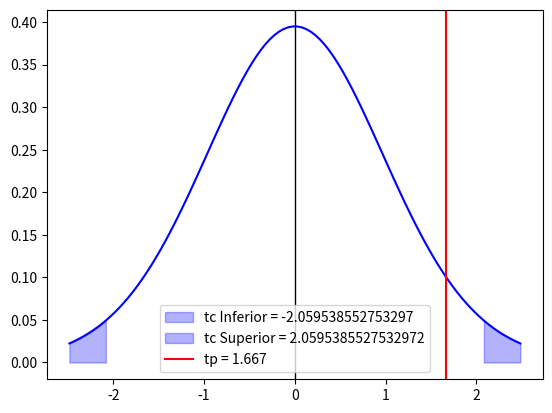

Generate this figure with matplotlib:
import numpy as np
import matplotlib.pyplot as plt
from scipy.stats import t

# Definir los grados de libertad
gl = 25
alpha = 0.05

# Generar una muestra aleatoria de la distribución t
x = np.linspace(t.ppf(0.01, gl), t.ppf(0.99, gl), 100)

# Definir el valor crítico
t_critico_inferior = t.ppf(alpha/2, gl)
t_critico_superior = t.ppf(1 - (alpha/2), gl)

# Crear la figura y los ejes
fig, ax = plt.subplots()

# Graficar la función de densidad de probabilidad
ax.plot(x, t.pdf(x, gl), 'blue')

# Graficar la línea vertical
ax.axvline(x=0, color='black', linewidth = 1)

# Sombrear el área a la izquierda del valor crítico
plt.fill_between(x, 0, t.pdf(x, gl), where=x<=t_critico_inferior, color='blue', alpha=0.3, label = "tc Inferior = {}".format(t_critico_inferior))

plt.fill_between(x, 0, t.pdf(x, gl), where=x>=t_critico_superior, color='blue', alpha=0.3, label = "tc Superior = {}".format(t_critico_superior))

# Graficar la línea vertical
ax.axvline(x=1.667, color='red', label="tp = {}".format(1.667))

plt.legend()
plt.show()
